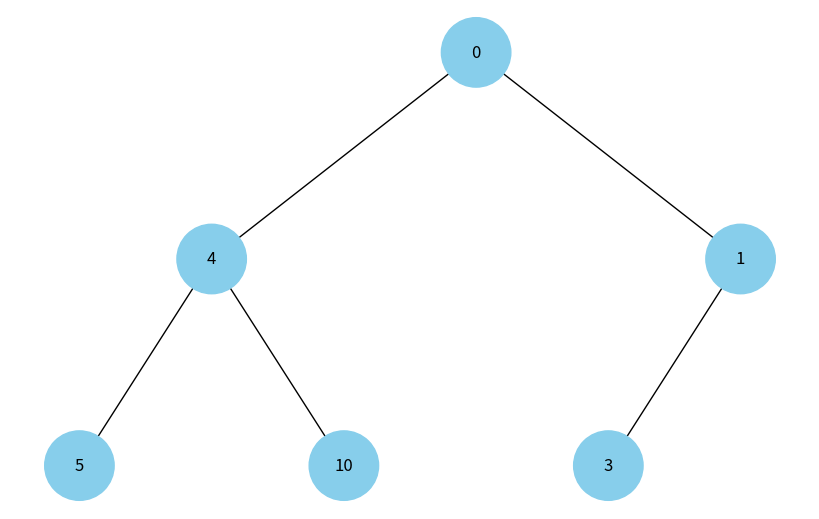
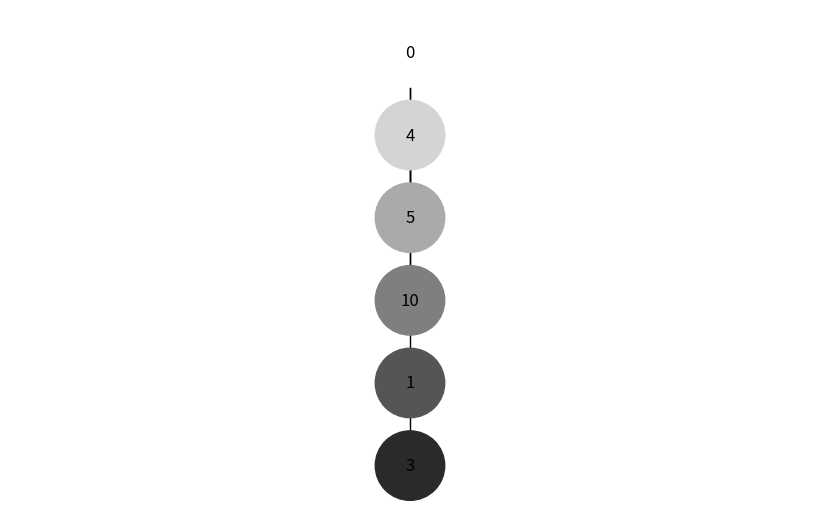
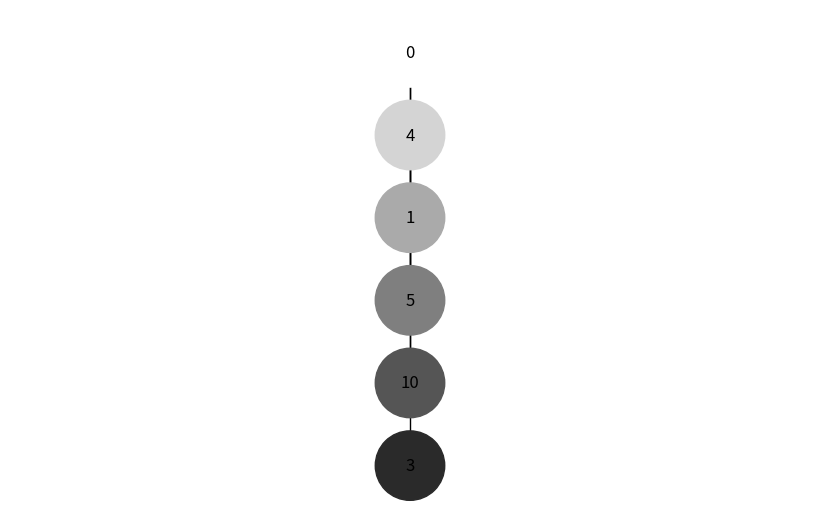

These figures' Python source, in order:
import uuid
import networkx as nx
import matplotlib.pyplot as plt

class Node:
    def __init__(self, key, color="skyblue"):
        self.left = None
        self.right = None
        self.val = key
        self.color = color
        self.id = str(uuid.uuid4())

def add_edges(graph, node, pos, x=0, y=0, layer=1):
    if node is not None:
        graph.add_node(node.id, color=node.color, label=node.val)
        if node.left:
            graph.add_edge(node.id, node.left.id)
            l = x - 1 / 2 ** layer
            pos[node.left.id] = (l, y - 1)
            l = add_edges(graph, node.left, pos, x=l, y=y - 1, layer=layer + 1)
        if node.right:
            graph.add_edge(node.id, node.right.id)
            r = x + 1 / 2 ** layer
            pos[node.right.id] = (r, y - 1)
            r = add_edges(graph, node.right, pos, x=r, y=y - 1, layer=layer + 1)
    return graph

def draw_tree(tree_root):
    tree = nx.DiGraph()
    pos = {tree_root.id: (0, 0)}
    tree = add_edges(tree, tree_root, pos)

    colors = [node[1]['color'] for node in tree.nodes(data=True)]
    labels = {node[0]: node[1]['label'] for node in tree.nodes(data=True)}

    plt.figure(figsize=(8, 5))
    nx.draw(tree, pos=pos, labels=labels, arrows=False, node_size=2500, node_color=colors)
    plt.show()

def depth_first_traversal(node, visited=None):
    if visited is None:
        visited = set()
    visited.add(node)
    yield node
    for neighbor in [node.left, node.right]:
        if neighbor and neighbor not in visited:
            yield from depth_first_traversal(neighbor, visited)

def breadth_first_traversal(node):
    queue = [node]
    visited = set()
    while queue:
        current_node = queue.pop(0)
        if current_node not in visited:
            visited.add(current_node)
            yield current_node
            if current_node.left:
                queue.append(current_node.left)
            if current_node.right:
                queue.append(current_node.right)

def draw_traversal(traversal):
    tree = nx.DiGraph()
    pos = {}
    visited_nodes = set()
    current_y = 0  # Змінна для збереження поточної вертикальної позиції

    # Визначення максимальної довжини обходу для налаштування кольорів
    max_depth = max(len(list(depth_first_traversal(traversal[0]))), len(traversal))

    for i, node in enumerate(traversal):
        # Обчислення колірного відтінку в залежності від позиції в обході
        color_intensity = 1 - (i / max_depth)
        color = f"#{int(255 * color_intensity):02x}{int(255 * color_intensity):02x}{int(255 * color_intensity):02x}"

        if node not in visited_nodes:
            visited_nodes.add(node)
            tree.add_node(node.id, color=color, label=node.val)
            pos[node.id] = (0, current_y)  # Встановлюємо позицію вузла залежно від поточної вертикальної позиції
            current_y -= 1  # Зменшуємо поточну вертикальну позицію для наступного шару дерева

    for node in traversal:
        if node.left and node.left in visited_nodes:
            tree.add_edge(node.id, node.left.id)
        if node.right and node.right in visited_nodes:
            tree.add_edge(node.id, node.right.id)

    colors = [node[1]['color'] for node in tree.nodes(data=True)]
    labels = {node[0]: node[1]['label'] for node in tree.nodes(data=True)}

    plt.figure(figsize=(8, 5))
    nx.draw(tree, pos=pos, labels=labels, arrows=False, node_size=2500, node_color=colors)
    plt.show()



# Створення дерева
root = Node(0)
root.left = Node(4)
root.left.left = Node(5)
root.left.right = Node(10)
root.right = Node(1)
root.right.left = Node(3)

# Відображення дерева
draw_tree(root)

# Обхід у глибину
depth_first = list(depth_first_traversal(root))
draw_traversal(depth_first)

# Обхід у ширину
breadth_first = list(breadth_first_traversal(root))
draw_traversal(breadth_first)
